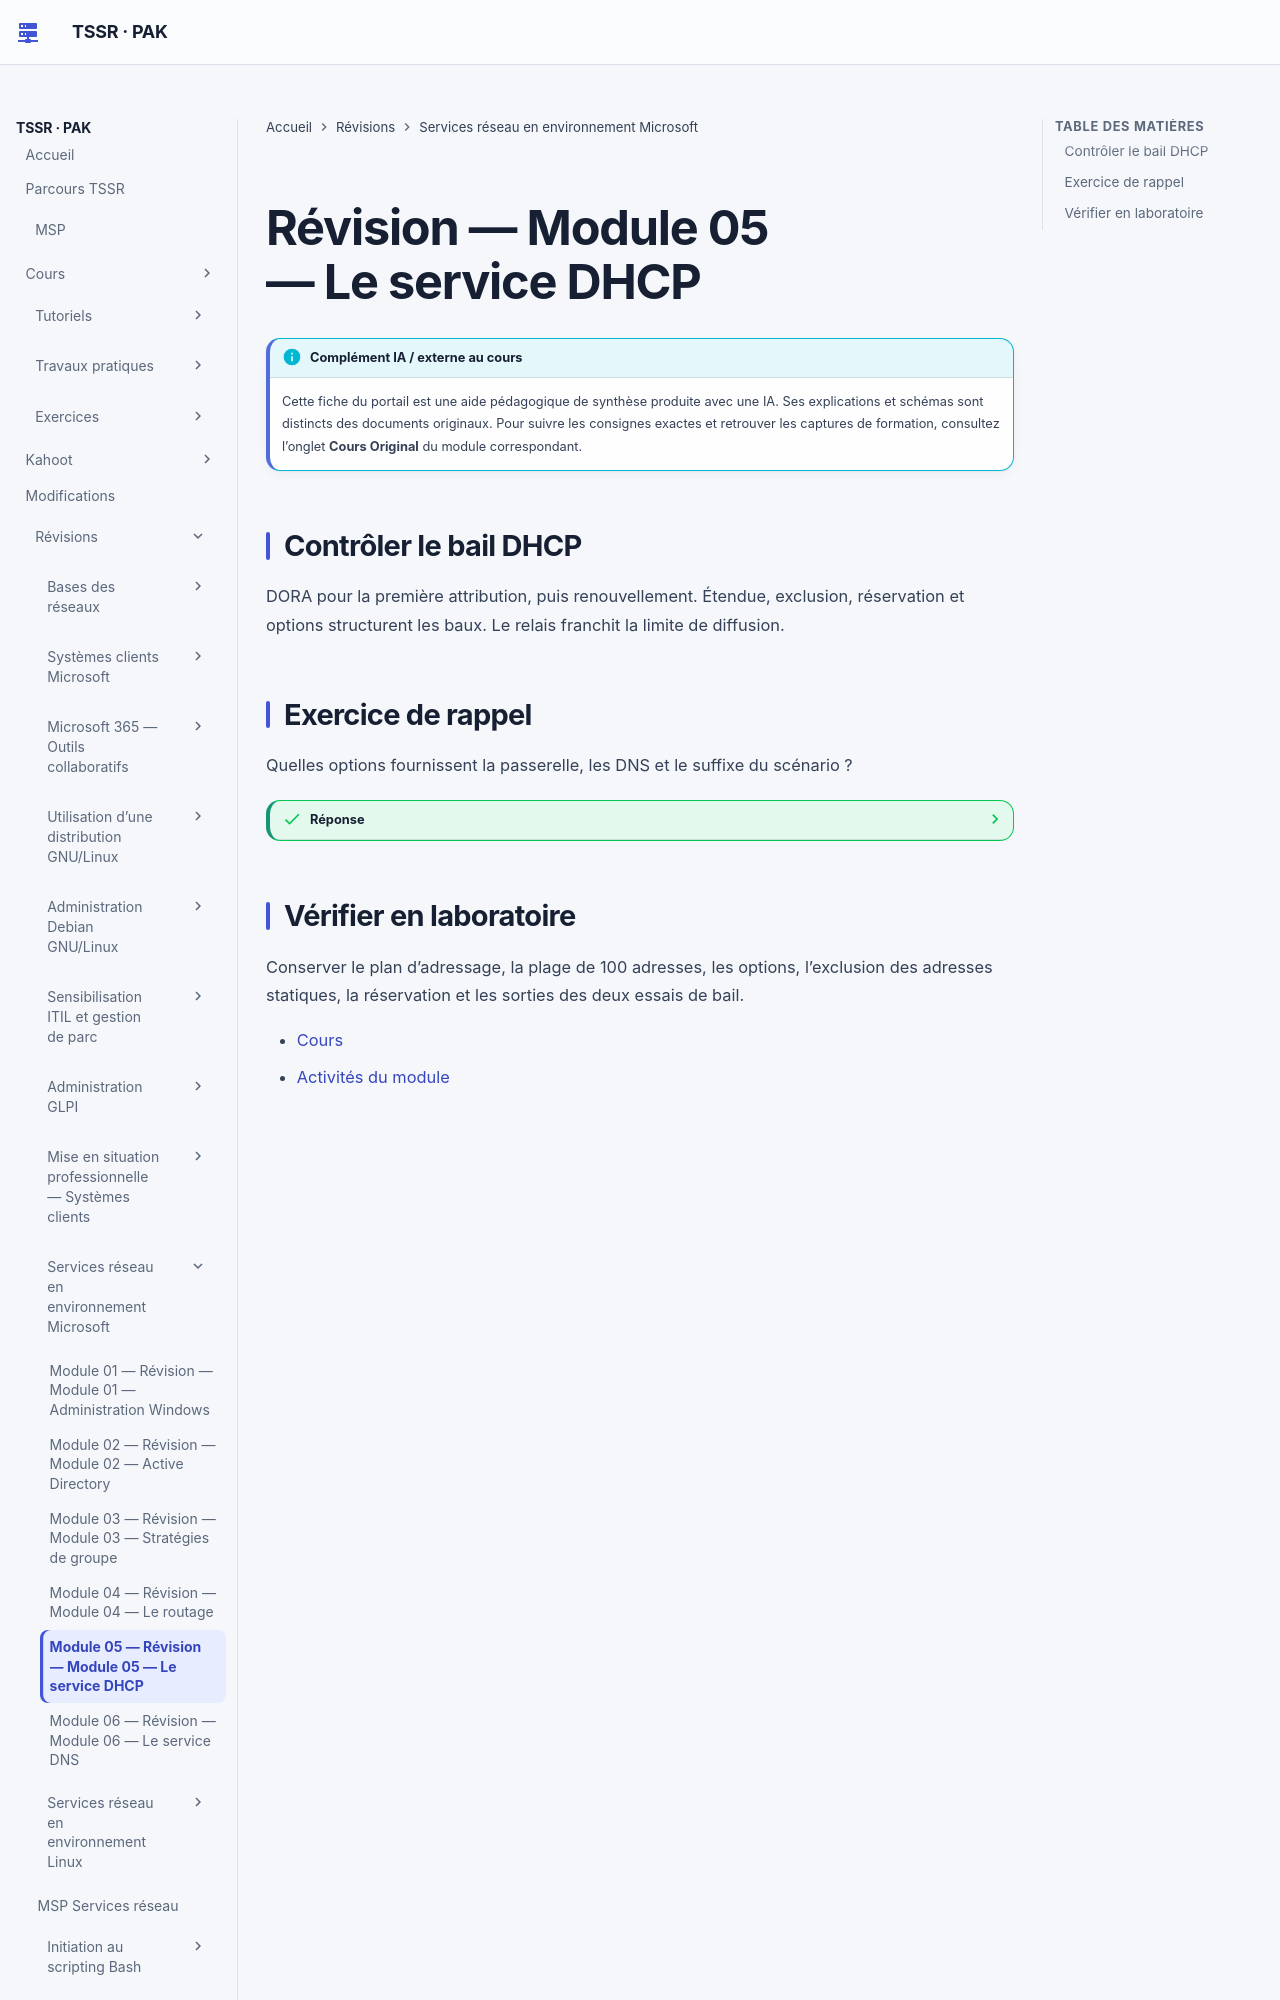

repository: sk34pk25/tssr-cours · page: revision/services-reseaux-microsoft/module-05-module-05/index.html · generator: mkdocs

# Révision — Module 05 — Le service DHCP

## Contrôler le bail DHCP

DORA pour la première attribution, puis renouvellement. Étendue, exclusion, réservation et options structurent les baux. Le relais franchit la limite de diffusion.

## Exercice de rappel

Quelles options fournissent la passerelle, les DNS et le suffixe du scénario ?

??? success "Réponse"
    3, 6 et 15. L’option 12 porte le nom d’hôte.
